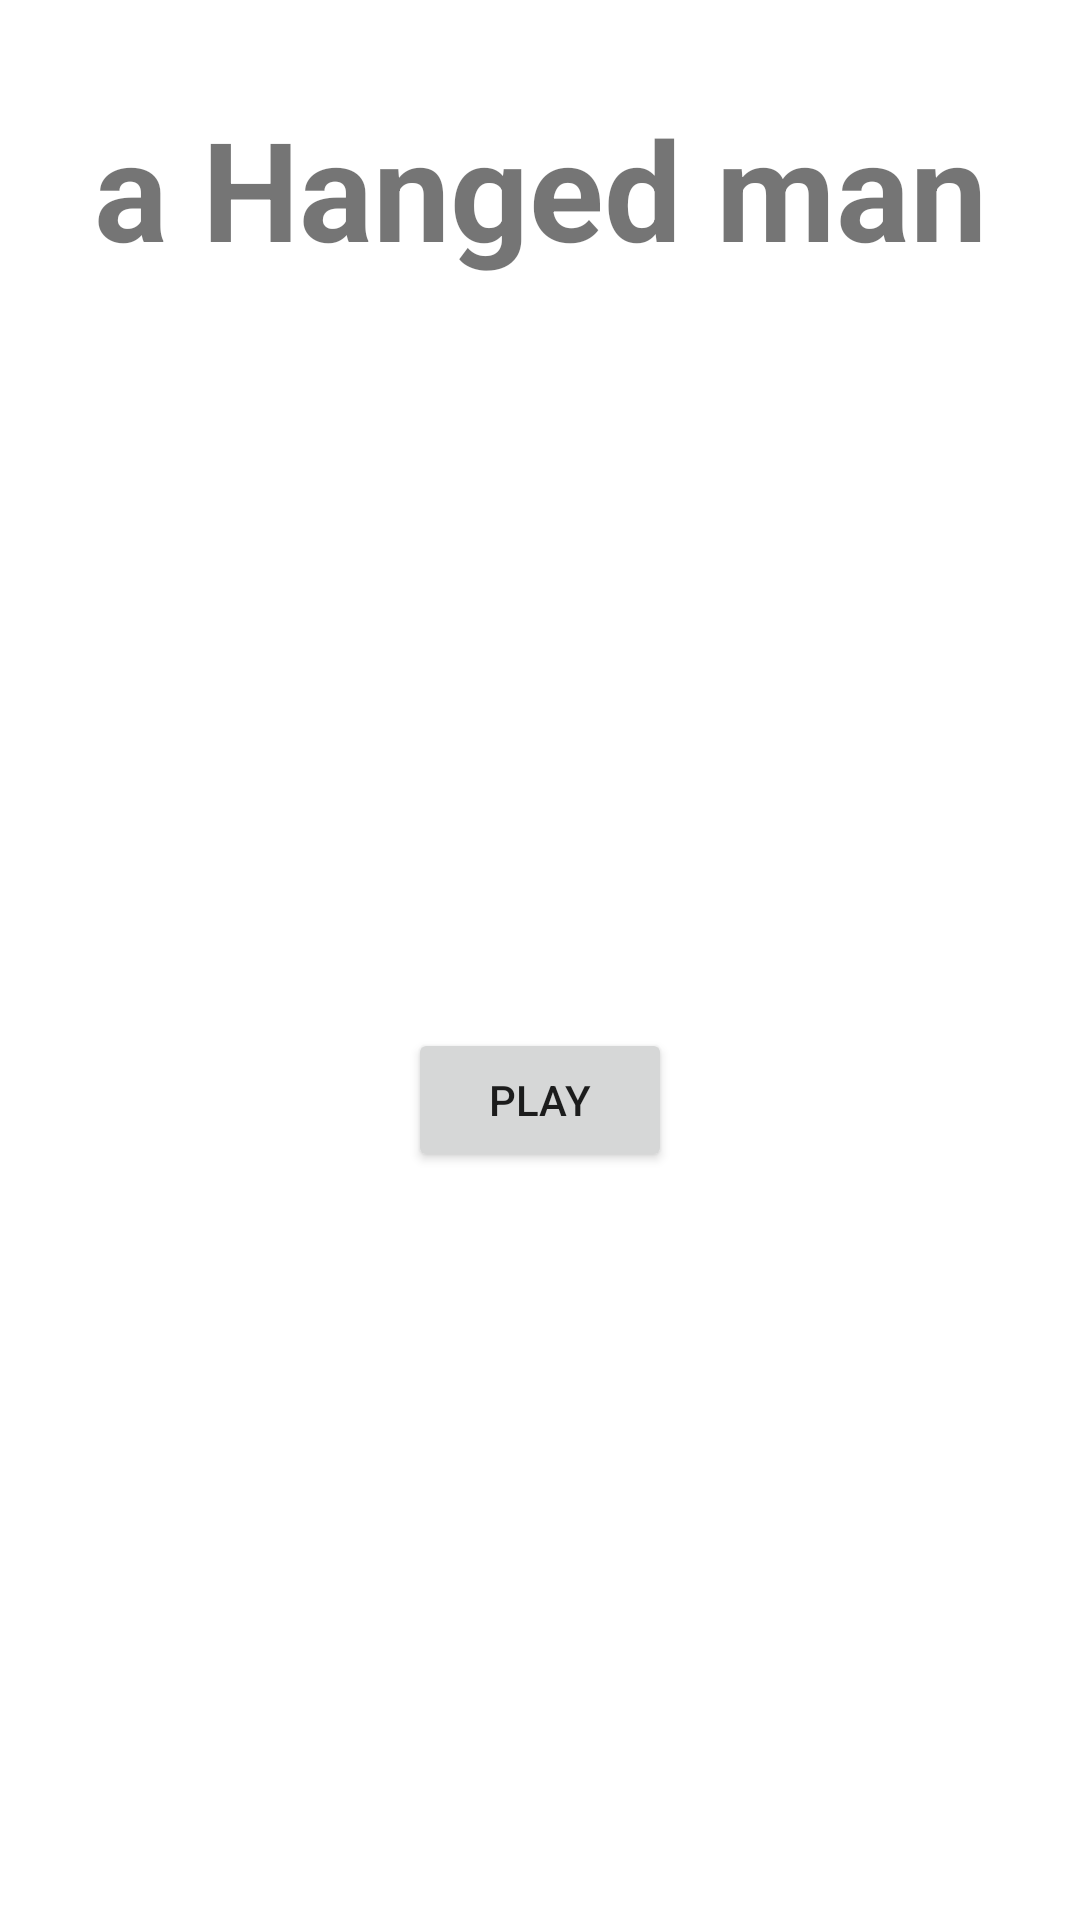

Here is an Android app screen rendered from its layout file. Give the layout XML and the strings, colors and styles it references.
<!-- AndroidManifest.xml: application theme Theme.Hangaman -->
<!-- res/layout/activity_main.xml -->
<?xml version="1.0" encoding="utf-8"?>
<androidx.constraintlayout.widget.ConstraintLayout
    xmlns:android="http://schemas.android.com/apk/res/android"
    xmlns:app="http://schemas.android.com/apk/res-auto"
    xmlns:tools="http://schemas.android.com/tools"
    android:layout_width="match_parent"
    android:layout_height="match_parent"
    tools:context=".MainActivity">

    <TextView
        android:id="@+id/title"
        android:layout_width="wrap_content"
        android:layout_height="wrap_content"
        android:layout_marginTop="32dp"
        android:text="a Hanged man"
        android:textSize="46dp"
        android:textStyle="bold"
        app:layout_constraintEnd_toEndOf="parent"
        app:layout_constraintStart_toStartOf="parent"
        app:layout_constraintTop_toTopOf="parent" />


    <Button
        android:id="@+id/playButton"
        android:layout_width="wrap_content"
        android:layout_height="wrap_content"
        android:text="Play"
        app:layout_constraintBottom_toBottomOf="parent"
        app:layout_constraintEnd_toEndOf="parent"
        app:layout_constraintStart_toStartOf="parent"
        app:layout_constraintTop_toBottomOf="@id/title" />

</androidx.constraintlayout.widget.ConstraintLayout>
<!-- resources referenced by this layout -->
<resources>
  <style name="Theme.Hangaman" parent="Theme.MaterialComponents.DayNight.DarkActionBar">
          
          <item name="colorPrimary">@color/purple_500</item>
          <item name="colorPrimaryVariant">@color/purple_700</item>
          <item name="colorOnPrimary">@color/white</item>
          
          <item name="colorSecondary">@color/teal_200</item>
          <item name="colorSecondaryVariant">@color/teal_700</item>
          <item name="colorOnSecondary">@color/black</item>
          
          <item name="android:statusBarColor" tools:targetApi="l">?attr/colorPrimaryVariant</item>
          
      </style>
  <color name="purple_500">#FF6200EE</color>
  <color name="purple_700">#FF3700B3</color>
  <color name="white">#FFFFFFFF</color>
  <color name="teal_200">#FF03DAC5</color>
  <color name="teal_700">#FF018786</color>
  <color name="black">#FF000000</color>
</resources>
